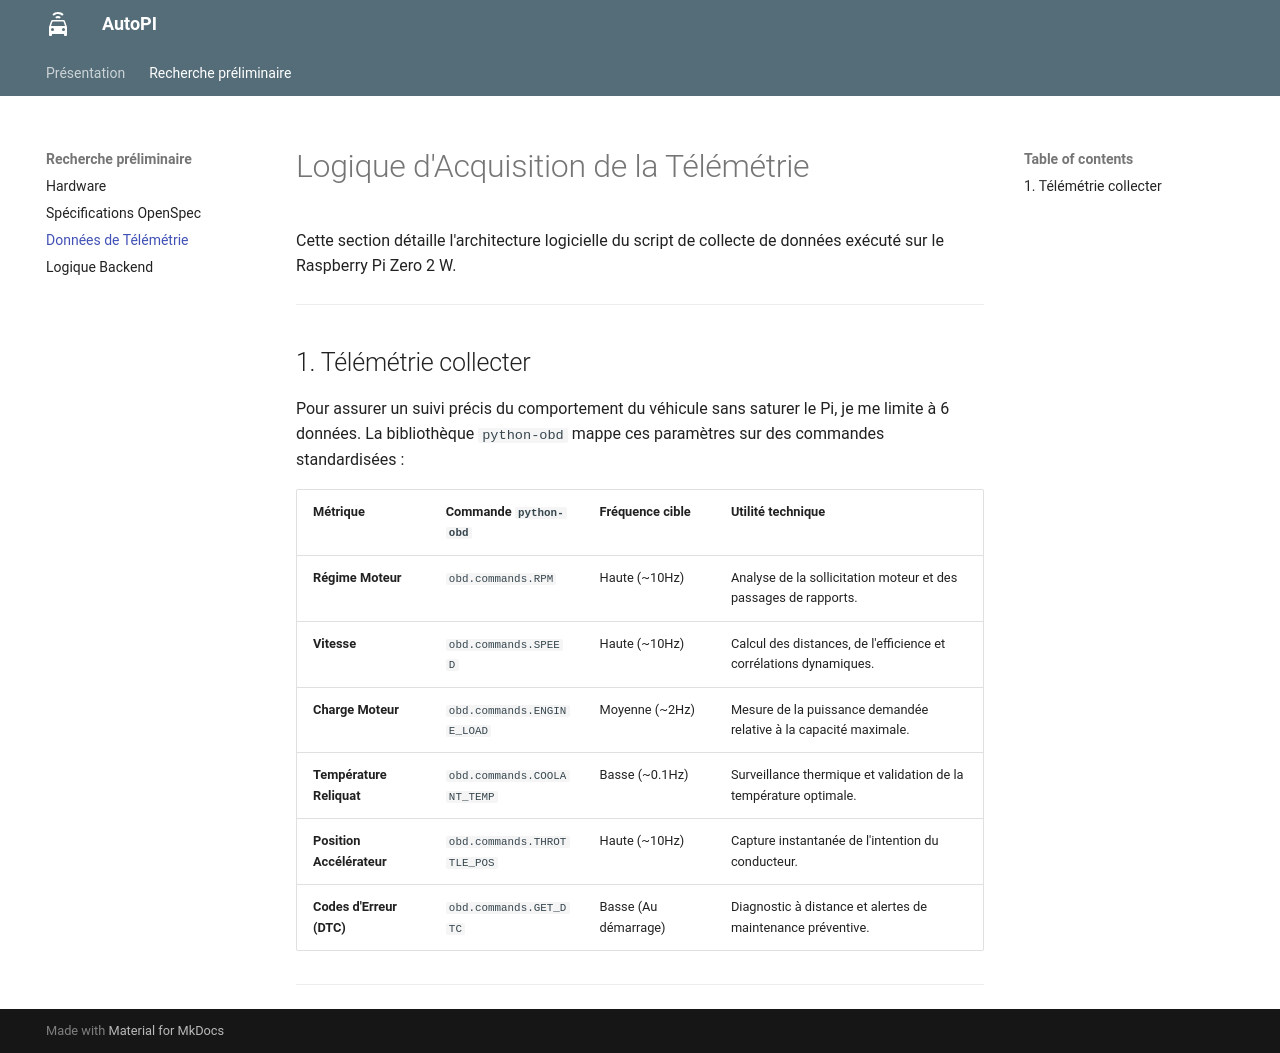

repository: GabrielBolduc/Projet_Veille_Technologique · page: AMB/telemetrie/index.html · generator: mkdocs

# Logique d'Acquisition de la Télémétrie

Cette section détaille l'architecture logicielle du script de collecte de données exécuté sur le Raspberry Pi Zero 2 W.

---

## 1. Télémétrie collecter

Pour assurer un suivi précis du comportement du véhicule sans saturer le Pi, je me limite à 6 données. La bibliothèque `python-obd` mappe ces paramètres sur des commandes standardisées :

| Métrique | Commande `python-obd` | Fréquence cible | Utilité technique |
| :--- | :--- | :--- | :--- |
| **Régime Moteur** | `obd.commands.RPM` | Haute (~10Hz) | Analyse de la sollicitation moteur et des passages de rapports. |
| **Vitesse** | `obd.commands.SPEED` | Haute (~10Hz) | Calcul des distances, de l'efficience et corrélations dynamiques. |
| **Charge Moteur** | `obd.commands.ENGINE_LOAD` | Moyenne (~2Hz) | Mesure de la puissance demandée relative à la capacité maximale. |
| **Température Reliquat** | `obd.commands.COOLANT_TEMP`| Basse (~0.1Hz) | Surveillance thermique et validation de la température optimale. |
| **Position Accélérateur**| `obd.commands.THROTTLE_POS`| Haute (~10Hz) | Capture instantanée de l'intention du conducteur. |
| **Codes d'Erreur (DTC)** | `obd.commands.GET_DTC` | Basse (Au démarrage) | Diagnostic à distance et alertes de maintenance préventive. |

---
